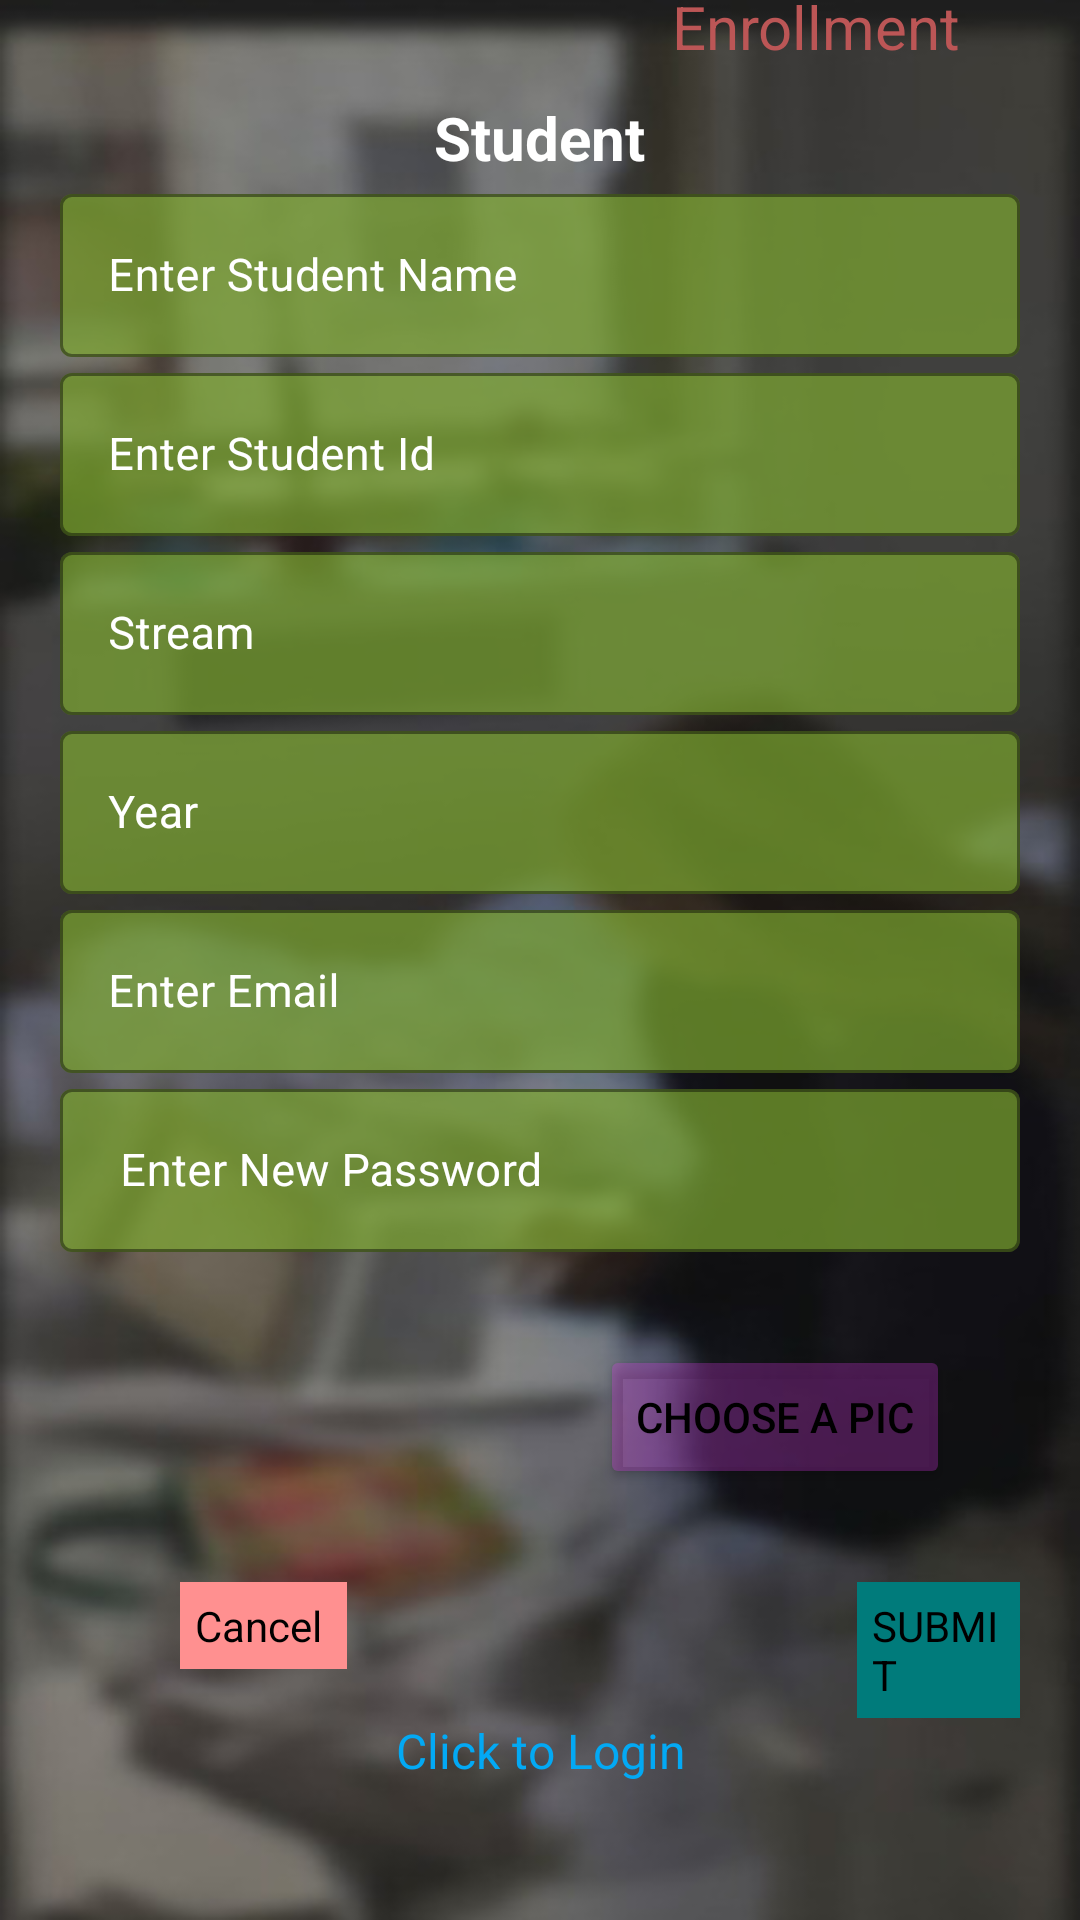

Android layout source for this screen:
<!-- AndroidManifest.xml: application theme Theme.AttMeet -->
<!-- res/layout/activity_student_enroll.xml -->
<?xml version="1.0" encoding="utf-8"?>
<ScrollView xmlns:android="http://schemas.android.com/apk/res/android"
    xmlns:app="http://schemas.android.com/apk/res-auto"

    android:layout_width="match_parent"
    android:layout_height="match_parent"
    xmlns:tools="http://schemas.android.com/tools"
    tools:context=".StudentEnroll"
    style="@style/Theme.AttMeetnoactiondaynight"
    android:background="@drawable/background"
    >

    <LinearLayout
        android:layout_width="match_parent"
        android:layout_height="wrap_content"
        android:orientation="vertical"
        android:layout_gravity="center"
        android:layout_marginBottom="25dp"

        android:gravity="center"
        android:layout_marginStart="20dp"

        android:layout_marginEnd="20dp"

        >
        <TextView
            android:layout_width="match_parent"
            android:layout_height="wrap_content"
            android:textSize="20dp"
            android:text="Enrollment    "
            android:gravity="right"
            android:textColor="#BC5656"
            android:layout_marginBottom="10dp"
            />


        <TextView
            android:id="@+id/Menuoption_textViewbtn"
            android:layout_width="wrap_content"
            android:layout_height="wrap_content"
            android:text="Student"

            android:clickable="true"
            android:textSize="20dp"

            android:textStyle="bold"
            android:backgroundTint="@color/white"
            android:textColor="@color/white"
            />
        <com.google.android.material.textfield.TextInputLayout
            android:layout_width="match_parent"
            android:layout_height="wrap_content"
            android:textColorHint="@color/white"
            app:boxBackgroundColor="@color/purple_200"
            app:boxStrokeColor="@color/teal_200"

            app:hintTextColor="@color/white"
            style="@style/Widget.MaterialComponents.TextInputLayout.OutlinedBox">
            <com.google.android.material.textfield.TextInputEditText

                android:textSize="15dp"

                android:id="@+id/Teacher_Name_signup"
                android:inputType="text"
                android:hint="Enter Student Name"

                android:textColor="#050505"

                android:layout_width="match_parent"
                android:layout_height="wrap_content"

                android:layout_marginTop="20dp"

                />
        </com.google.android.material.textfield.TextInputLayout>

        <com.google.android.material.textfield.TextInputLayout
            android:layout_width="match_parent"
            android:layout_height="wrap_content"
            android:textColorHint="@color/white"

            app:boxBackgroundColor="@color/purple_200"
            app:boxStrokeColor="@color/teal_200"

            app:hintTextColor="@color/white"
            style="@style/Widget.MaterialComponents.TextInputLayout.OutlinedBox">
            <com.google.android.material.textfield.TextInputEditText
                android:id="@+id/Teacher_Id_signup"
                android:inputType="number"
                android:layout_width="match_parent"
                android:layout_height="wrap_content"
                android:textSize="15dp"

                android:textColorHint="#9E9393"
                android:hint="Enter Student Id"
                android:textColor="#050505"

                android:layout_marginTop="20dp"
                />

        </com.google.android.material.textfield.TextInputLayout>
        <com.google.android.material.textfield.TextInputLayout
            android:layout_width="match_parent"
            android:layout_height="wrap_content"
            android:textColorHint="@color/white"
            app:boxBackgroundColor="@color/purple_200"
            app:boxStrokeColor="@color/teal_200"

            app:hintTextColor="@color/white"
            style="@style/Widget.MaterialComponents.TextInputLayout.OutlinedBox">
            <com.google.android.material.textfield.TextInputEditText

                android:id="@+id/Teacher_Stream"
                android:layout_width="match_parent"
                android:layout_height="wrap_content"
                android:textSize="15dp"
                android:inputType="text"
                android:textColorHint="#9E9393"
                android:hint="Stream"
                android:textColor="#050505"

                android:layout_marginTop="20dp"
                />
        </com.google.android.material.textfield.TextInputLayout>
        <com.google.android.material.textfield.TextInputLayout
            android:layout_width="match_parent"
            android:layout_height="wrap_content"
            android:textColorHint="@color/white"
            app:boxBackgroundColor="@color/purple_200"
            app:boxStrokeColor="@color/teal_200"

            app:hintTextColor="@color/white"
            style="@style/Widget.MaterialComponents.TextInputLayout.OutlinedBox">
            <com.google.android.material.textfield.TextInputEditText

                android:id="@+id/Teacher_Subject"
                android:layout_width="match_parent"
                android:layout_height="wrap_content"
                android:textSize="15dp"
                android:inputType="text"
                android:textColorHint="#9E9393"
                android:hint="Year"
                android:textColor="#050505"

                android:layout_marginTop="20dp"
                />
        </com.google.android.material.textfield.TextInputLayout>


        <com.google.android.material.textfield.TextInputLayout
            android:layout_width="match_parent"
            android:layout_height="wrap_content"
            android:textColorHint="@color/white"
            app:boxBackgroundColor="@color/purple_200"
            app:boxStrokeColor="@color/teal_200"

            app:hintTextColor="@color/white"
            style="@style/Widget.MaterialComponents.TextInputLayout.OutlinedBox">
            <com.google.android.material.textfield.TextInputEditText
                android:id="@+id/Email_Teacher_signin"

                android:inputType="textEmailAddress"
                android:layout_width="match_parent"
                android:layout_height="wrap_content"
                android:textSize="15dp"
                android:hint="Enter Email"
                android:textColorHint="#9E9393"
                android:textColor="#050505"

                android:layout_marginTop="20dp"

                />
        </com.google.android.material.textfield.TextInputLayout>

        <com.google.android.material.textfield.TextInputLayout
            android:layout_width="match_parent"
            android:layout_height="wrap_content"
            android:textColorHint="@color/white"
            app:boxBackgroundColor="@color/purple_200"
            app:boxStrokeColor="@color/teal_200"

            app:hintTextColor="@color/white"
            style="@style/Widget.MaterialComponents.TextInputLayout.OutlinedBox"
            >
            <com.google.android.material.textfield.TextInputEditText
                android:id="@+id/Password_Teacher_signin"

                android:layout_width="match_parent"
                android:layout_height="wrap_content"
                android:textSize="15dp"
                android:hint="Enter New Password"
                android:paddingStart="20dp"
                android:textColorHint="#9E9393"
                android:textColor="#050505"
                android:inputType="textPassword"


                android:layout_marginTop="20dp"
                />
        </com.google.android.material.textfield.TextInputLayout>


        <LinearLayout
            android:layout_width="match_parent"
            android:layout_height="wrap_content"
            android:layout_marginTop="10dp"
            android:orientation="horizontal">
            <ImageView
                android:id="@+id/Profile_pic"
                android:layout_width="90dp"
                android:layout_height="90dp"
                android:layout_marginLeft="50dp"
                tools:srcCompat="@tools:sample/avatars" />

            <Button
                android:id="@+id/Choose_profile_pic"
                android:layout_width="wrap_content"
                android:layout_height="wrap_content"
                android:text="Choose A Pic"
                android:gravity="center"
                android:layout_marginLeft="40dp"

                android:textColor="@color/black"
                android:backgroundTint="#48D837E4"
                android:layout_gravity="center"/>


        </LinearLayout>

        <LinearLayout
            android:layout_width="match_parent"
            android:layout_height="wrap_content"
            android:layout_marginTop="10dp"
            android:orientation="horizontal">
            <TextView
                android:id="@+id/Cancel_button"
                android:layout_width="wrap_content"
                android:layout_height="wrap_content"
                android:text="Cancel "
                android:layout_marginStart="40dp"
                android:background="#FF9090"
                android:padding="5dp"
                android:textColor="@color/black"
                android:layout_marginLeft="20dp"
                />

            <TextView
                android:id="@+id/SubmitTextView"
                android:layout_width="wrap_content"
                android:layout_height="wrap_content"
                android:layout_marginStart="170dp"
                android:layout_marginLeft="20dp"
                android:background="#007B7B"
                android:padding="5dp"
                android:text="SUBMIT "
                android:textColor="@color/black"

                />

        </LinearLayout>
        <LinearLayout
            android:layout_width="match_parent"
            android:layout_height="wrap_content"
            android:orientation="horizontal">
            <TextView
                android:id="@+id/clicktologin"
                android:layout_width="match_parent"
                android:layout_height="wrap_content"
                android:text="Click to Login"
                android:textColor="#03A9F4"
                android:gravity="center_horizontal"
                android:textSize="16dp"
                />

        </LinearLayout>
    </LinearLayout>

</ScrollView>
<!-- resources referenced by this layout -->
<resources>
  <color name="black">#FF000000</color>
  <color name="purple_200">#B07FAA30</color>
  <color name="teal_200">#FF03DAC5</color>
  <color name="white">#FFFFFFFF</color>
  <!-- drawable background: png bitmap (drawable, 112295 bytes) -->
  <style name="Theme.AttMeetnoactiondaynight" parent="Theme.MaterialComponents.DayNight.DarkActionBar">
          
          <item name="colorPrimary">@color/purple_200</item>
          <item name="colorPrimaryVariant">@color/teal_200</item>
          <item name="colorOnPrimary">@color/black</item>
          
          <item name="colorSecondary">#B04C6321</item>
          <item name="colorSecondaryVariant">#FF0000</item>
          <item name="colorOnSecondary">@color/white</item>
          
          <item name="android:statusBarColor" tools:targetApi="l">@color/purple_200</item>
          
      </style>
  <style name="Theme.AttMeet" parent="Theme.MaterialComponents.DayNight.DarkActionBar">
          
          <item name="colorPrimary">@color/purple_200</item>
          <item name="colorPrimaryVariant">@color/teal_200</item>
          <item name="colorOnPrimary">@color/black</item>
          
          <item name="colorSecondary">#B04C6321</item>
          <item name="colorSecondaryVariant">#FF0000</item>
          <item name="colorOnSecondary">@color/white</item>
          
          <item name="android:statusBarColor" tools:targetApi="l">@color/purple_200</item>
          
      </style>
</resources>
